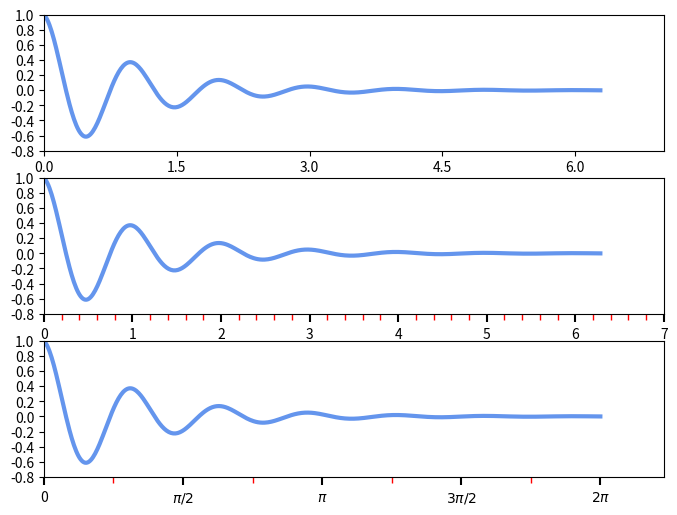

This figure's Python source:
import matplotlib.pyplot as plt
import numpy as np

from matplotlib.ticker import MultipleLocator, FormatStrFormatter, AutoMinorLocator, NullFormatter, FixedLocator

fig, ax = plt.subplots(3, 1, figsize=(8, 6))

# subplot(311)
majorLocator = MultipleLocator(1.5)
majorFormatter = FormatStrFormatter("%1.1f")
minorLocator = MultipleLocator(0.5)
minorFormatter = NullFormatter()

x = np.linspace(0, 2*np.pi, 500)
y = np.cos(2*np.pi*x) * np.exp(-x)

ax[0].plot(x, y, lw=3, color="cornflowerblue")

ax[0].xaxis.set_major_locator(majorLocator)
ax[0].xaxis.set_major_formatter(majorFormatter)
ax[0].set_xlim(0.0, 7.0)
ax[0].set_ylim(-0.8, 1.0)
ax[0].locator_params(axis='y', nbins=11)

# subplot(312)
minorLocator = AutoMinorLocator()

ax[1].plot(x, y, lw=3, color="cornflowerblue")

ax[1].xaxis.set_minor_locator(minorLocator)
ax[1].set_xlim(0.0, 7.0)
ax[1].tick_params(axis='x', which='major', length=6, width=1.5)
ax[1].tick_params(axis='x', which='minor', length=4, width=1, color='r')
ax[1].set_ylim(-0.8, 1.0)
ax[1].locator_params(axis='y', nbins=11)

# subplot(313)
majorLocator = FixedLocator([0, np.pi/2, np.pi, 3*np.pi/2, 2*np.pi])
minorLocator = AutoMinorLocator(2)

ax[2].plot(x, y, lw=3, color="cornflowerblue")

ax[2].xaxis.set_major_locator(majorLocator)
ax[2].xaxis.set_minor_locator(minorLocator)
ax[2].set_xlim(0.0, 7.0)
ax[2].tick_params(axis='x', which='major', length=6, width=1.5)
ax[2].tick_params(axis='x', which='minor', length=4, width=1, color='r')
ax[2].set_xticklabels(["0", r"$\pi/2$", r"$\pi$", r"$3\pi/2$", r"$2\pi$"])
ax[2].set_ylim(-0.8, 1.0)
ax[2].locator_params(axis='y', nbins=11)

plt.show()